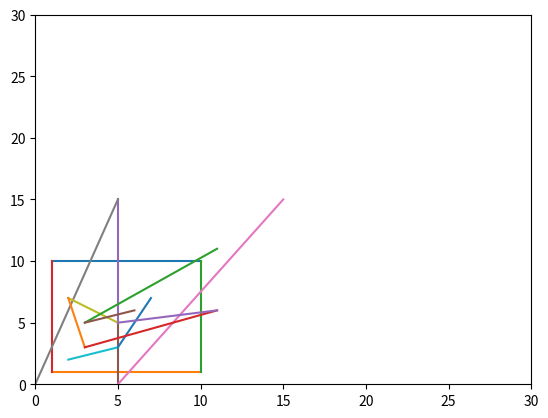

Here is the Python script that generated this plot:
# in the name of God
# Seyyed Mahdi HassanPour
# SeyyedMahdiHP@gmail.com
"""
Given two rectangles, find if the given two rectangles overlap or not.

Note that a rectangle can be represented by two coordinates, top left and bottom right. So mainly we are given following four coordinates.
l1: Top Left coordinate of first rectangle.
r1: Bottom Right coordinate of first rectangle.
l2: Top Left coordinate of second rectangle.
r2: Bottom Right coordinate of second rectangle.
http://www.geeksforgeeks.org/find-two-rectangles-overlap/
"""


def draw_rects(topleft_point, bottomright_point):
    from matplotlib import pyplot as plt
    print(topleft_point, bottomright_point)
    plt.plot(topleft_point, [bottomright_point[0], topleft_point[1]])
    plt.plot(topleft_point, [topleft_point[0], bottomright_point[1]])
    plt.plot([bottomright_point[0], topleft_point[1]], bottomright_point)
    plt.plot([topleft_point[0], bottomright_point[1]], bottomright_point)
    plt.axis([0, 30, 0, 30])
    plt.show()


def check_overlap1(l1, l2, r1, r2):
    if l1[0] > r2[0] or l2[0] > r1[0]:
        return False

    if l1[1] < r2[1] or l2[1] < r1[1]:
        return False

    return True


l1 = [1, 10]
r1 = [10, 1]
l2 = [5, 5]
r2 = [15, 0]
draw_rects(l1, r1)
draw_rects(l2, r2)
if check_overlap1(l1, l2, r1, r2):
    print("Rectangles Overlap")
else:
    print("Rectangles Don't Overlap")


    #######################checkoverlap2##############################


def calculate_cord(rect):
    l = (rect["x"], rect["y"] + rect["h"])
    r = (rect["x"] + rect["w"], rect["y"])
    return list(l), list(r)


rect1 = {"x": 2, "y": 3, "h": 2, "w": 5}
rect2 = {"x": 3, "y": 6, "h": 5, "w": 2}
l1, r1 = calculate_cord(rect1)
l2, r2 = calculate_cord(rect2)
draw_rects(l1, r1)
draw_rects(l2, r2)
if check_overlap1(l1, l2, r1, r2):
    print("Rectangles Overlap")
else:
    print("Rectangles Don't Overlap")
